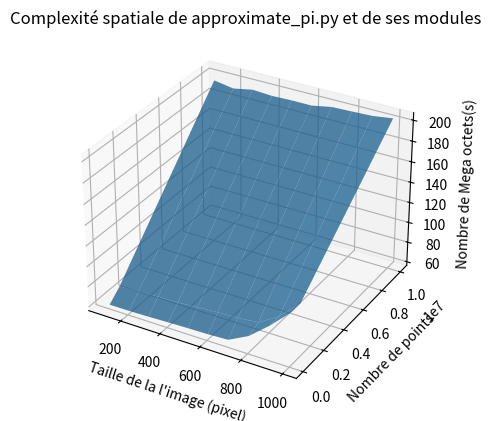

The matplotlib source for this figure:
#!/usr/bin/env python3
'''
Ce programme permet d'afficher un graphique évaluant la complexité spatiale
de mon programme. Les données utilisées dans ce module ont été récupérées en
effectuant des tests sur mon programme  approximate_pi.py. Lors de ces tests,
j'ai choisis d'utiliser  différentes tailles d'image (entre 100 et 1000 pixels
de côté) ainsi que des nombres de tirages de points différents (entre 1e5 et 1e8).
'''
import numpy as np
import matplotlib.pyplot as plt

FIG = plt.figure()

AX = FIG.add_subplot(111, projection='3d')

# Valeurs sur les axes
X = np.array([100, 200, 300, 400, 500, 600, 700, 800, 900, 1000])
Y = np.array([100000, 1000000, 10000000])
Z = np.array([[59.376, 69.000, 196.468],
              [59.452, 70.204, 193.356],
              [59.912, 71.076, 197.028],
              [60.632, 71.316, 195.884],
              [61.152, 73.120, 196.464],
              [61.564, 74.260, 196.400],
              [62.536, 75.020, 200.012],
              [72.720, 77.016, 200.684],
              [89.124, 89.164, 201.476],
              [108.088, 107.896, 204.160]])

# Création de la grille
XX, YY = np.meshgrid(X, Y)
A = (9 - XX - YY) / 2

# Légende des axes du graphique
AX.set_xlabel("Taille de la l'image (pixel)")
AX.set_ylabel('Nombre de points')
AX.set_zlabel("Nombre de Mega octets(s)")

# Permet d'obtenir une toile <=> surface comme figure d'affichage
AX.plot_surface(XX, YY, Z.transpose(), alpha=0.75)

plt.title("Complexité spatiale de approximate_pi.py et de ses modules")

# Affiche la figure
plt.show()
